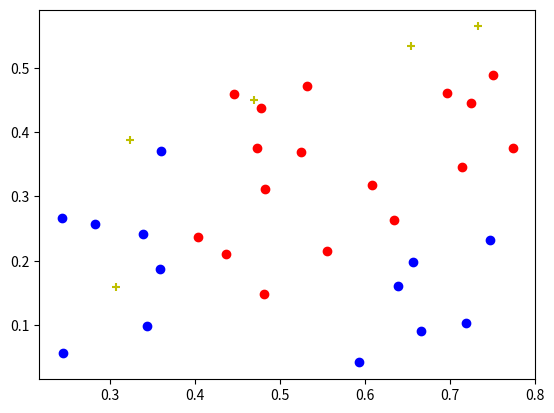

Source code (Python):
import numpy as np
import random
def creatDataSet():
    dataSet = [
        [0.697,0.46,0],
        [0.774,0.376,0],
        [0.634,0.264,0],
        [0.608,0.318,0],
        [0.556,0.215,0],
        [0.403,0.237,0],
        [0.481,0.149,0],
        [0.437,0.211,0],
        [0.666,0.091,1],
        [0.243,0.267,1],
        [0.245,0.057,1],
        [0.343,0.099,1],
        [0.639,0.161,1],
        [0.657,0.198,1],
        [0.36,0.37,1],
        [0.593,0.042,1],
        [0.719,0.103,1],
        [0.359,0.188,1],
        [0.339,0.241,1],
        [0.282,0.257,1],
        [0.748,0.232,1],
        [0.714,0.346,0],
        [0.483,0.312,0],
        [0.478,0.437,0],
        [0.525,0.369,0],
        [0.751,0.489,0],
        [0.532,0.472,0],
        [0.473,0.376,0],
        [0.725,0.445,0],
        [0.446,0.459,0],
    ]
    return dataSet

def calcMinDistance(x, p): #计算最近的原型向量
    pNear = p[0]
    pNearIndex = 0
    dMin = pow(sum(pow((np.array(x[0:-1]) - np.array(p[0])), 2)), 1/2)
    i = -1
    for pi in p:
        i += 1
        d = pow(sum(pow((np.array(x[0:-1]) - np.array(pi)), 2)), 1/2)
        if d < dMin:
            pNear = pi
            pNearIndex = i
    return pNear, pNearIndex


def LVQ(dataSet, q, t, lamda, iteration):
    l = len(dataSet)
    p = random.sample(dataSet, q) #随机选择q个样本作为原型向量
    for i in range(0, q):
        p[i] = p[i][0:-1]

    for i in range(1, iteration):
        for xj in dataSet:
            pNear, pNearIndex = calcMinDistance(xj, p)
            if xj[-1] == t[pNearIndex]:
                pstar = np.array(pNear) + lamda * (np.array(xj[0:-1]) - np.array(pNear))
            else:
                pstar = np.array(pNear) - lamda * (np.array(xj[0:-1]) - np.array(pNear))
            p[pNearIndex] = pstar
    return p
mydata = creatDataSet()
p = LVQ(mydata, 5, [0,1,1,0,0], 0.1,1000)

import matplotlib.pyplot as plt
for data in mydata:
    if data[-1] == 0:
        plt.scatter(data[0], data[1], c = 'r')
    elif data[-1] == 1:
        plt.scatter(data[0], data[1], c = 'b')
    else:
        plt.scatter(data[0], data[1], c = 'g')
for temp in p:
    plt.scatter(temp[0], temp[1], c = 'y', marker='+')
plt.show()